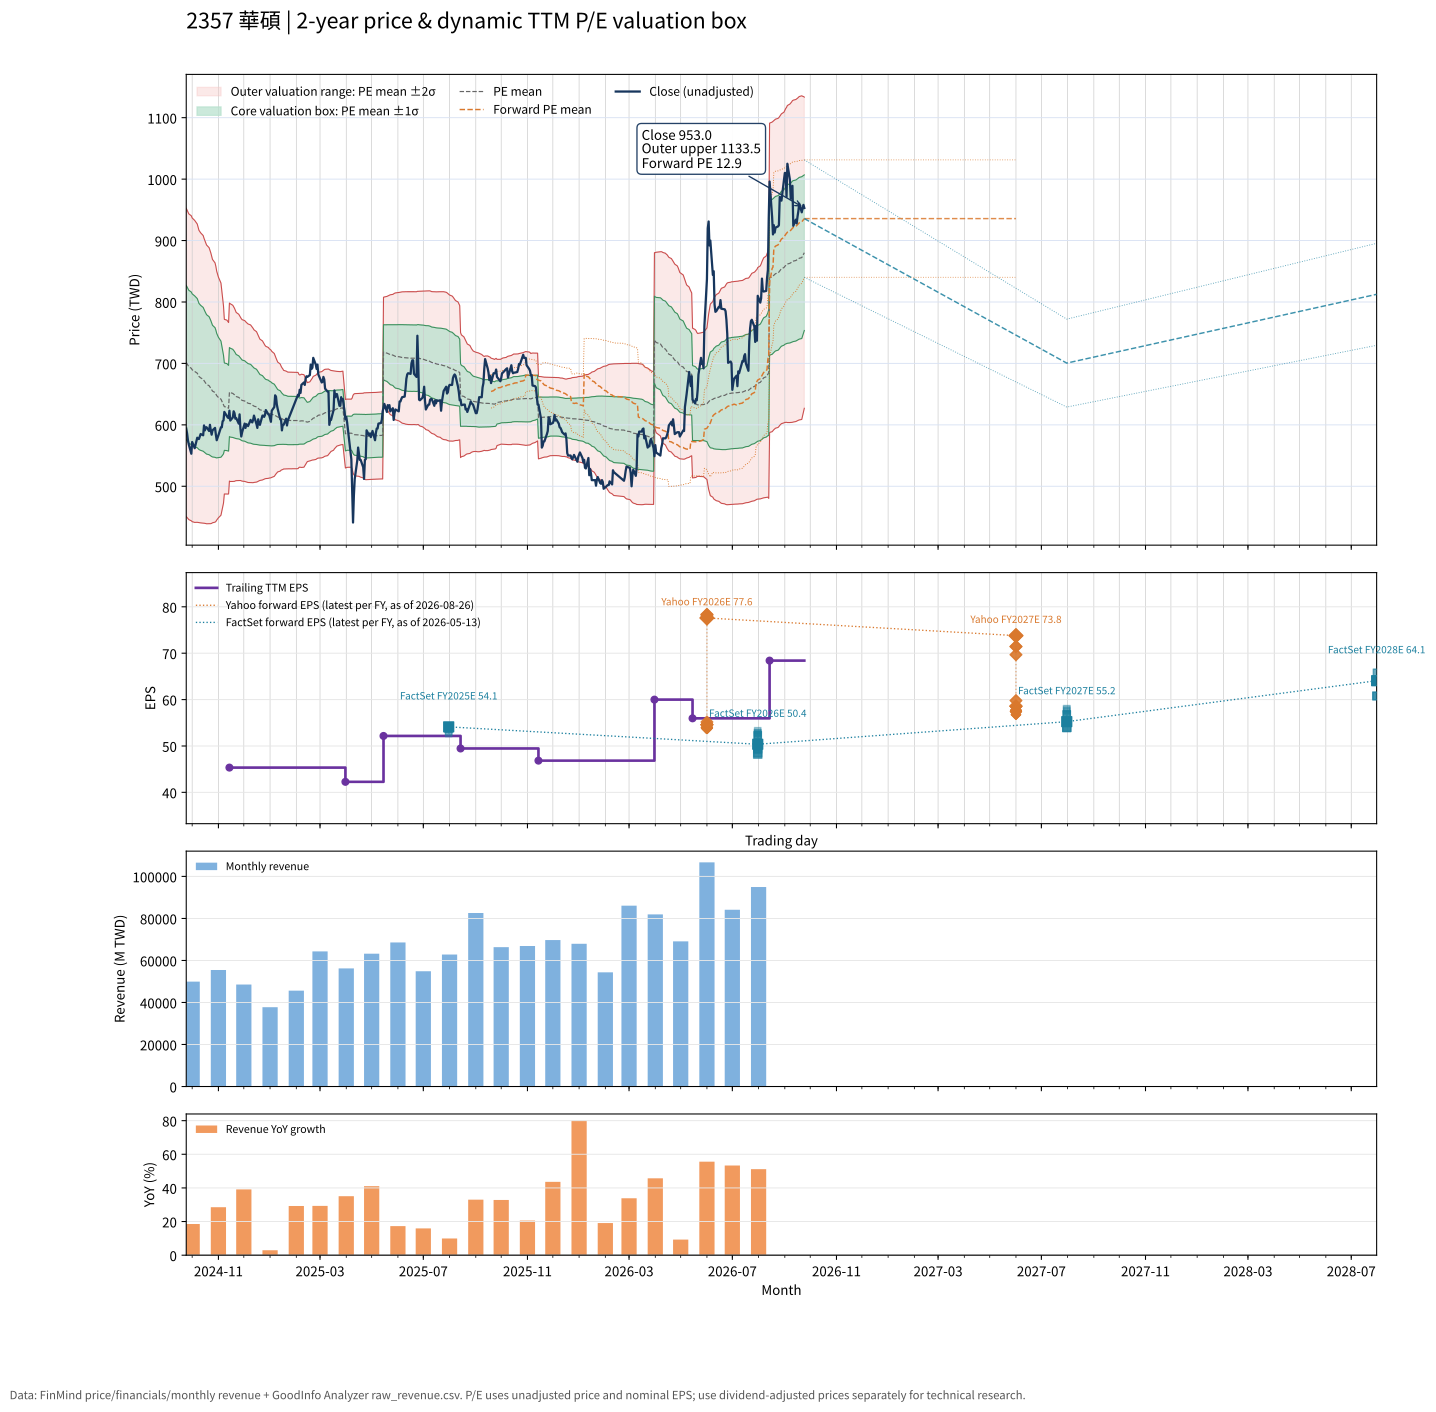

The data file committed next to this chart (first rows):
date, close, available_date, period_end, ttm_eps, pe, pe_mean, pe_std, price_m2, price_m1, price_mean, price_p1, price_p2, as_of_date, forward_eps, forward_pe, forward_pe_mean, forward_pe_std, forward_price_m2, forward_price_m1, forward_price_mean, forward_price_p1, forward_price_p2
2024-09-24, 594, 2024-08-14, 2024-06-30, 43.45, 13.67, 16.15, 2.888, 450.7, 576.1, 701.6, 827.1, 952.6, , , , , , , , , , 
2024-09-25, 586, 2024-08-14, 2024-06-30, 43.45, 13.49, 16.1, 2.879, 449.2, 574.3, 699.4, 824.4, 949.5, , , , , , , , , , 
2024-09-26, 575, 2024-08-14, 2024-06-30, 43.45, 13.23, 16.04, 2.871, 447.5, 572.3, 697, 821.7, 946.5, , , , , , , , , , 
2024-09-27, 568, 2024-08-14, 2024-06-30, 43.45, 13.07, 15.99, 2.864, 445.8, 570.2, 694.6, 819, 943.5, , , , , , , , , , 
2024-09-30, 553, 2024-08-14, 2024-06-30, 43.45, 12.73, 15.93, 2.856, 443.8, 567.9, 692, 816.1, 940.2, , , , , , , , , , 
2024-10-01, 572, 2024-08-14, 2024-06-30, 43.45, 13.16, 15.87, 2.845, 442.4, 566, 689.6, 813.2, 936.8, , , , , , , , , , 
2024-10-04, 562, 2024-08-14, 2024-06-30, 43.45, 12.93, 15.81, 2.828, 441.2, 564.1, 686.9, 809.8, 932.7, , , , , , , , , , 
2024-10-07, 579, 2024-08-14, 2024-06-30, 43.45, 13.33, 15.74, 2.794, 441.3, 562.7, 684.1, 805.5, 926.9, , , , , , , , , , 
2024-10-08, 577, 2024-08-14, 2024-06-30, 43.45, 13.28, 15.68, 2.765, 441.1, 561.3, 681.4, 801.6, 921.7, , , , , , , , , , 
2024-10-09, 577, 2024-08-14, 2024-06-30, 43.45, 13.28, 15.62, 2.737, 440.9, 559.9, 678.8, 797.7, 916.7, , , , , , , , , , 
2024-10-11, 585, 2024-08-14, 2024-06-30, 43.45, 13.46, 15.57, 2.717, 440.4, 558.4, 676.5, 794.5, 912.6, , , , , , , , , , 
2024-10-14, 583, 2024-08-14, 2024-06-30, 43.45, 13.42, 15.51, 2.693, 440.1, 557.1, 674.1, 791.1, 908.1, , , , , , , , , , 
2024-10-15, 599, 2024-08-14, 2024-06-30, 43.45, 13.79, 15.46, 2.667, 440.1, 556, 671.9, 787.8, 903.6, , , , , , , , , , 
2024-10-16, 591, 2024-08-14, 2024-06-30, 43.45, 13.6, 15.42, 2.649, 439.7, 554.7, 669.8, 784.9, 900, , , , , , , , , , 
2024-10-17, 596, 2024-08-14, 2024-06-30, 43.45, 13.72, 15.37, 2.629, 439.3, 553.6, 667.8, 782, 896.3, , , , , , , , , , 
2024-10-18, 596, 2024-08-14, 2024-06-30, 43.45, 13.72, 15.32, 2.611, 439, 552.4, 665.9, 779.3, 892.7, , , , , , , , , , 
2024-10-21, 590, 2024-08-14, 2024-06-30, 43.45, 13.58, 15.27, 2.585, 439, 551.3, 663.7, 776, 888.4, , , , , , , , , , 
2024-10-22, 600, 2024-08-14, 2024-06-30, 43.45, 13.81, 15.23, 2.563, 439, 550.4, 661.7, 773.1, 884.5, , , , , , , , , , 
2024-10-23, 591, 2024-08-14, 2024-06-30, 43.45, 13.6, 15.18, 2.536, 439.2, 549.4, 659.6, 769.8, 880, , , , , , , , , , 
2024-10-24, 584, 2024-08-14, 2024-06-30, 43.45, 13.44, 15.13, 2.504, 439.6, 548.4, 657.2, 766.1, 874.9, , , , , , , , , , 
2024-10-25, 591, 2024-08-14, 2024-06-30, 43.45, 13.6, 15.07, 2.466, 440.6, 547.7, 654.9, 762.1, 869.2, , , , , , , , , , 
2024-10-28, 595, 2024-08-14, 2024-06-30, 43.45, 13.69, 15.02, 2.429, 441.6, 547.1, 652.6, 758.2, 863.7, , , , , , , , , , 
2024-10-29, 584, 2024-08-14, 2024-06-30, 43.45, 13.44, 14.97, 2.389, 442.7, 546.5, 650.3, 754.1, 857.9, , , , , , , , , , 
2024-10-30, 575, 2024-08-14, 2024-06-30, 43.45, 13.23, 14.9, 2.33, 445, 546.2, 647.5, 748.7, 850, , , , , , , , , , 
2024-11-01, 583, 2024-08-14, 2024-06-30, 43.45, 13.42, 14.83, 2.255, 448.7, 546.6, 644.6, 742.5, 840.5, , , , , , , , , , 
2024-11-04, 596, 2024-08-14, 2024-06-30, 43.45, 13.72, 14.77, 2.175, 452.8, 547.3, 641.8, 736.3, 830.8, , , , , , , , , , 
2024-11-05, 596, 2024-08-14, 2024-06-30, 43.45, 13.72, 14.7, 2.068, 459.1, 548.9, 638.7, 728.6, 818.4, , , , , , , , , , 
2024-11-06, 606, 2024-08-14, 2024-06-30, 43.45, 13.95, 14.63, 1.958, 465.7, 550.8, 635.8, 720.9, 806, , , , , , , , , , 
2024-11-07, 607, 2024-08-14, 2024-06-30, 43.45, 13.97, 14.57, 1.847, 472.6, 552.8, 633, 713.3, 793.5, , , , , , , , , , 
2024-11-08, 621, 2024-08-14, 2024-06-30, 43.45, 14.29, 14.49, 1.636, 487.4, 558.5, 629.6, 700.6, 771.7, , , , , , , , , , 
2024-11-11, 614, 2024-08-14, 2024-06-30, 43.45, 14.13, 14.47, 1.63, 487.2, 558.1, 628.9, 699.7, 770.5, , , , , , , , , , 
2024-11-12, 612, 2024-08-14, 2024-06-30, 43.45, 14.09, 14.45, 1.618, 487.4, 557.6, 627.9, 698.2, 768.5, , , , , , , , , , 
2024-11-13, 611, 2024-08-14, 2024-06-30, 43.45, 14.06, 14.43, 1.606, 487.5, 557.2, 627, 696.8, 766.6, , , , , , , , , , 
2024-11-14, 623, 2024-11-14, 2024-09-30, 45.34, 13.74, 14.41, 1.598, 508.4, 580.9, 653.3, 725.8, 798.2, , , , , , , , , , 
2024-11-15, 607, 2024-11-14, 2024-09-30, 45.34, 13.39, 14.39, 1.595, 507.7, 580.1, 652.4, 724.8, 797.1, , , , , , , , , , 
2024-11-18, 612, 2024-11-14, 2024-09-30, 45.34, 13.5, 14.36, 1.582, 507.7, 579.5, 651.2, 722.9, 794.6, , , , , , , , , , 
2024-11-19, 622, 2024-11-14, 2024-09-30, 45.34, 13.72, 14.34, 1.567, 507.9, 579, 650, 721.1, 792.1, , , , , , , , , , 
2024-11-20, 619, 2024-11-14, 2024-09-30, 45.34, 13.65, 14.31, 1.553, 508, 578.4, 648.9, 719.3, 789.7, , , , , , , , , , 
2024-11-21, 610, 2024-11-14, 2024-09-30, 45.34, 13.45, 14.28, 1.529, 508.8, 578.1, 647.4, 716.7, 786, , , , , , , , , , 
2024-11-22, 611, 2024-11-14, 2024-09-30, 45.34, 13.48, 14.25, 1.51, 509.1, 577.6, 646, 714.5, 783, , , , , , , , , , 
2024-11-25, 602, 2024-11-14, 2024-09-30, 45.34, 13.28, 14.22, 1.493, 509.3, 577, 644.7, 712.4, 780, , , , , , , , , , 
2024-11-26, 617, 2024-11-14, 2024-09-30, 45.34, 13.61, 14.19, 1.477, 509.6, 576.6, 643.5, 710.5, 777.5, , , , , , , , , , 
2024-11-27, 594, 2024-11-14, 2024-09-30, 45.34, 13.1, 14.17, 1.465, 509.4, 575.8, 642.3, 708.7, 775.1, , , , , , , , , , 
2024-11-28, 581, 2024-11-14, 2024-09-30, 45.34, 12.81, 14.14, 1.456, 508.9, 574.9, 640.9, 706.9, 772.9, , , , , , , , , , 
2024-11-29, 588, 2024-11-14, 2024-09-30, 45.34, 12.97, 14.11, 1.449, 508.3, 574, 639.8, 705.5, 771.2, , , , , , , , , , 
2024-12-02, 602, 2024-11-14, 2024-09-30, 45.34, 13.28, 14.09, 1.443, 507.9, 573.4, 638.8, 704.3, 769.7, , , , , , , , , , 
2024-12-03, 595, 2024-11-14, 2024-09-30, 45.34, 13.12, 14.07, 1.437, 507.5, 572.6, 637.8, 702.9, 768.1, , , , , , , , , , 
2024-12-04, 601, 2024-11-14, 2024-09-30, 45.34, 13.26, 14.05, 1.432, 507.1, 572, 636.9, 701.8, 766.7, , , , , , , , , , 
2024-12-05, 600, 2024-11-14, 2024-09-30, 45.34, 13.23, 14.03, 1.427, 506.6, 571.3, 636, 700.7, 765.4, , , , , , , , , , 
2024-12-06, 598, 2024-11-14, 2024-09-30, 45.34, 13.19, 14.01, 1.423, 506.2, 570.7, 635.2, 699.7, 764.2, , , , , , , , , , 
2024-12-09, 608, 2024-11-14, 2024-09-30, 45.34, 13.41, 13.99, 1.415, 506, 570.1, 634.3, 698.5, 762.6, , , , , , , , , , 
2024-12-10, 605, 2024-11-14, 2024-09-30, 45.34, 13.34, 13.97, 1.405, 505.9, 569.6, 633.3, 697.1, 760.8, , , , , , , , , , 
2024-12-11, 604, 2024-11-14, 2024-09-30, 45.34, 13.32, 13.95, 1.397, 505.7, 569.1, 632.4, 695.7, 759.1, , , , , , , , , , 
2024-12-12, 608, 2024-11-14, 2024-09-30, 45.34, 13.41, 13.93, 1.385, 505.8, 568.6, 631.4, 694.2, 757, , , , , , , , , , 
2024-12-13, 615, 2024-11-14, 2024-09-30, 45.34, 13.56, 13.91, 1.37, 506.2, 568.3, 630.5, 692.6, 754.7, , , , , , , , , , 
2024-12-16, 601, 2024-11-14, 2024-09-30, 45.34, 13.26, 13.88, 1.35, 506.8, 568, 629.2, 690.4, 751.6, , , , , , , , , , 
2024-12-17, 595, 2024-11-14, 2024-09-30, 45.34, 13.12, 13.85, 1.33, 507.4, 567.7, 628, 688.3, 748.6, , , , , , , , , , 
2024-12-18, 609, 2024-11-14, 2024-09-30, 45.34, 13.43, 13.82, 1.307, 508.2, 567.5, 626.8, 686.1, 745.3, , , , , , , , , , 
2024-12-19, 602, 2024-11-14, 2024-09-30, 45.34, 13.28, 13.8, 1.288, 508.8, 567.2, 625.6, 684, 742.4, , , , , , , , , , 
2024-12-20, 600, 2024-11-14, 2024-09-30, 45.34, 13.23, 13.77, 1.268, 509.5, 567, 624.5, 682, 739.5, , , , , , , , , , 
... 427 more rows
